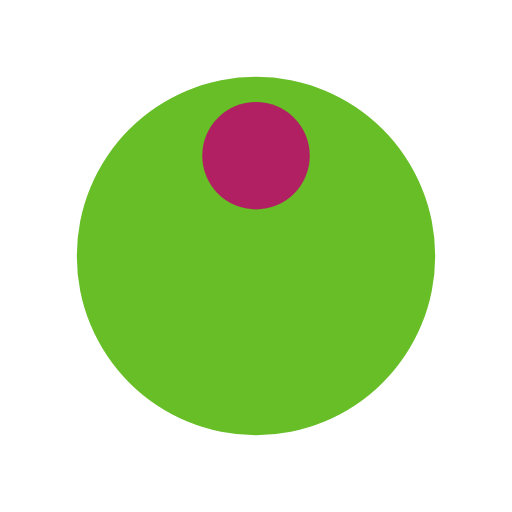
t = 0.00 s
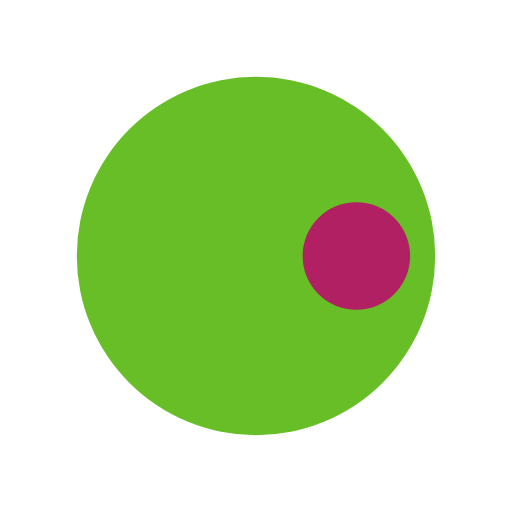
t = 0.40 s
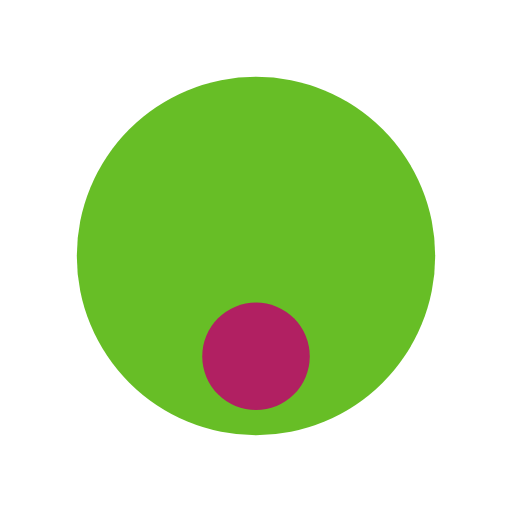
t = 0.80 s
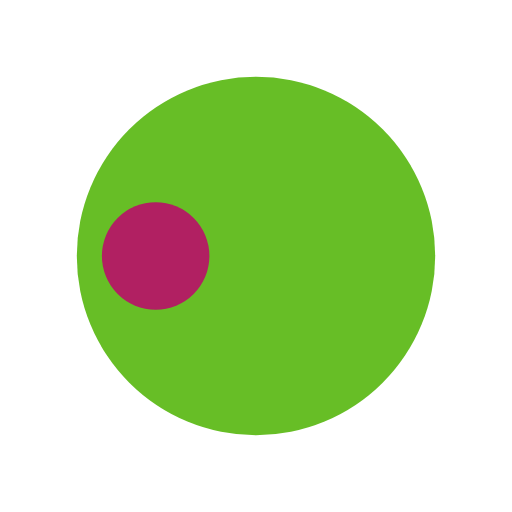
t = 1.20 s

The animated SVG that drew these frames (rendered in a browser with its animation timeline set to each time). Animation: 1 SMIL element (animateTransform=1); one cycle of 1.60 s, repeats indefinitely.

<svg width="136px"  height="136px"  xmlns="http://www.w3.org/2000/svg" viewBox="0 0 100 100" preserveAspectRatio="xMidYMid" class="lds-disk" style="background: none;"><g transform="translate(50,50)"><g ng-attr-transform="scale({{config.scale}})" transform="scale(0.7)"><circle cx="0" cy="0" r="50" ng-attr-fill="{{config.c1}}" fill="#67be26"></circle><circle cx="0" ng-attr-cy="{{config.cy}}" ng-attr-r="{{config.r}}" ng-attr-fill="{{config.c2}}" cy="-28" r="15" fill="#b12062" transform="rotate(26.1626)"><animateTransform attributeName="transform" type="rotate" calcMode="linear" values="0 0 0;360 0 0" keyTimes="0;1" dur="1.6s" begin="0s" repeatCount="indefinite"></animateTransform></circle></g></g></svg>